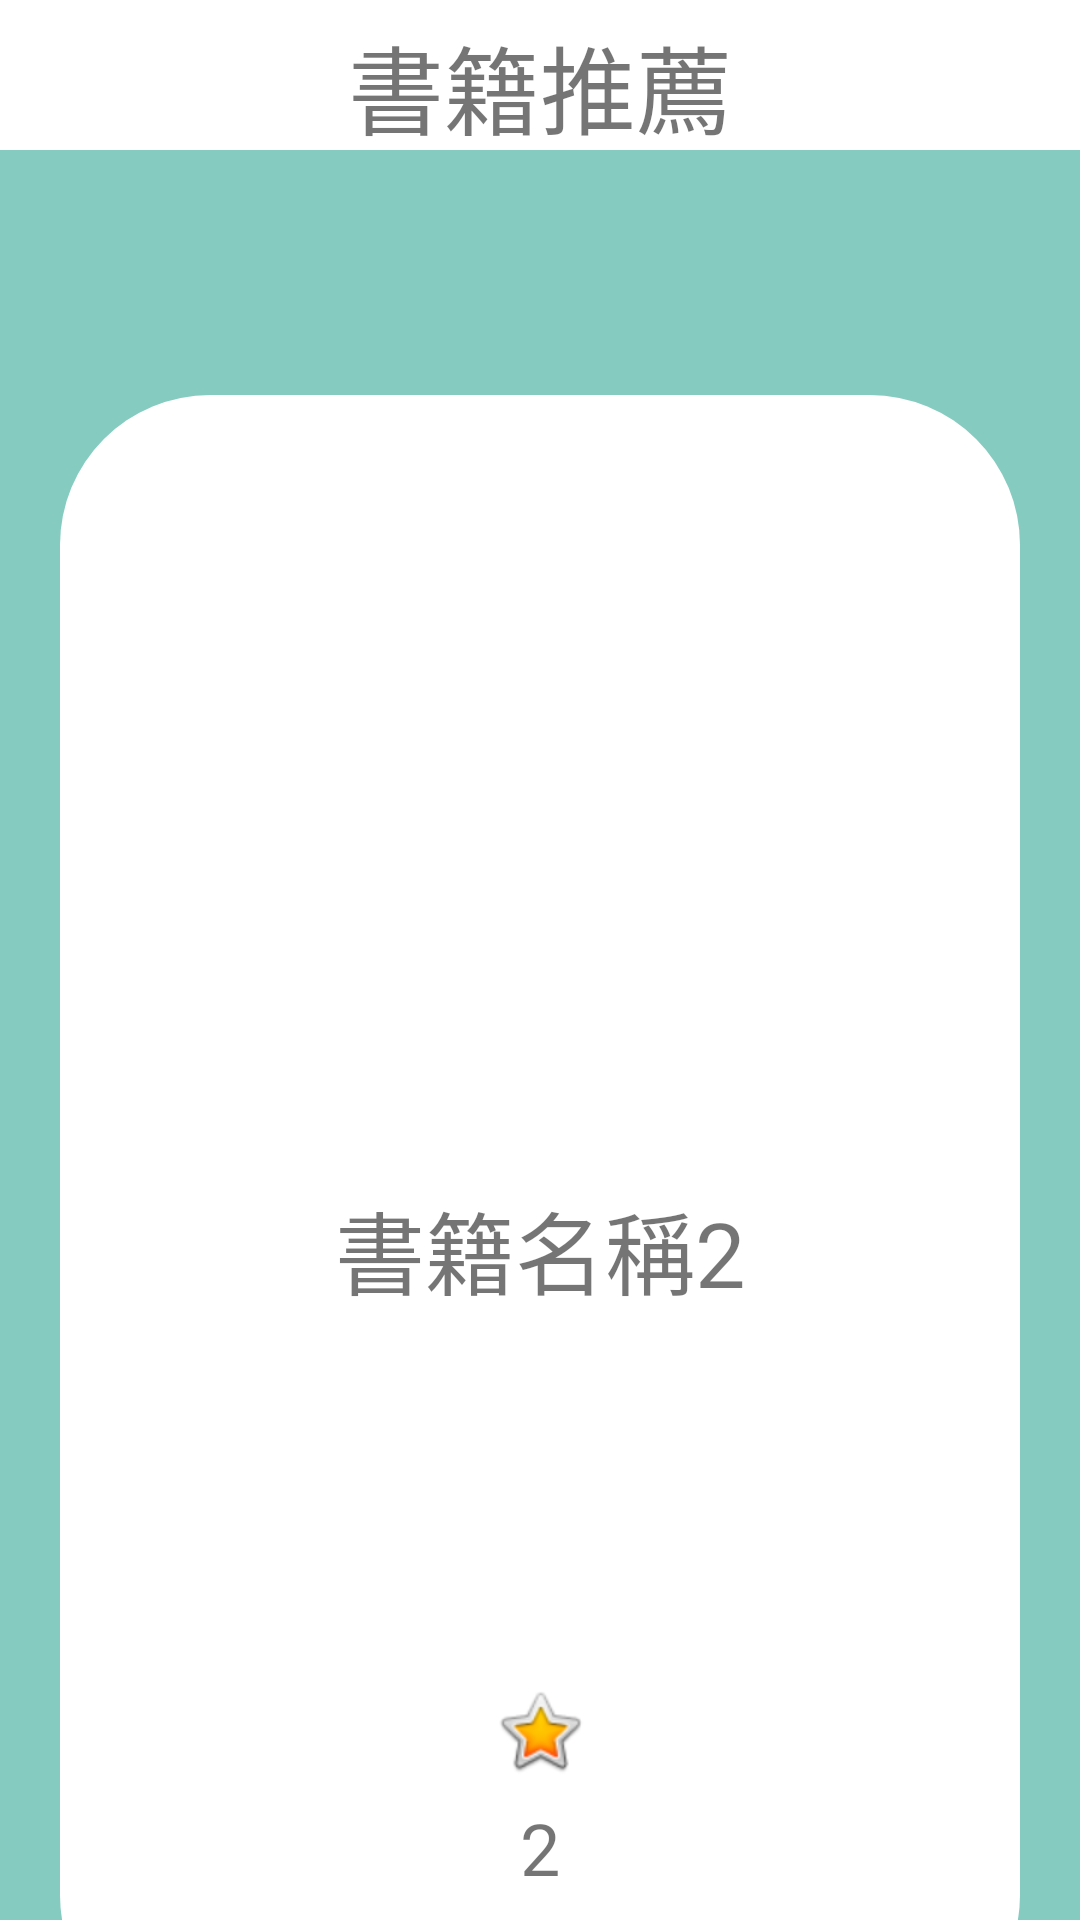

Layout XML and referenced resources for this Android screen:
<!-- AndroidManifest.xml: application theme AppTheme -->
<!-- res/layout/activity_first.xml -->
<?xml version="1.0" encoding="utf-8"?>
<LinearLayout xmlns:android="http://schemas.android.com/apk/res/android"
    xmlns:app="http://schemas.android.com/apk/res-auto"
    xmlns:tools="http://schemas.android.com/tools"
    android:layout_width="match_parent"
    android:layout_height="match_parent"
    android:orientation="vertical"
    android:background="@color/bgcolor"
    tools:context=".book.FirstActivity"
    >

    <RelativeLayout
        android:layout_width="match_parent"
        android:layout_height="wrap_content">

        <android.support.v7.widget.Toolbar
            android:id="@+id/toolbar1"
            android:layout_width="match_parent"
            android:layout_height="50dp"
            android:layout_gravity="start"
            android:layout_weight="9.26"
            android:background="@color/barcolor"
            android:minHeight="?attr/actionBarSize"
            android:theme="?attr/actionBarTheme" />

        <TextView
            android:id="@+id/pageName1"
            android:layout_width="wrap_content"
            android:layout_height="wrap_content"
            android:layout_centerHorizontal="true"
            android:layout_marginTop="5dp"
            android:text="書籍推薦"
            android:textSize="32sp" />

        <ImageButton
            android:id="@+id/homeButton1"
            android:src="@drawable/home"
            android:layout_width="70dp"
            android:layout_height="50dp"
            android:layout_alignParentEnd="true"
            android:layout_alignParentRight="true"
            android:layout_alignParentTop="true"
            android:background="@android:color/background_light" />

    </RelativeLayout>

    <LinearLayout
        android:layout_width="match_parent"
        android:layout_height="550dp"
        android:layout_marginTop="80dp"
        android:gravity="center_horizontal"
        android:orientation="horizontal">


        <LinearLayout
            android:id="@+id/bookInfoBox1"
            android:layout_width="320dp"
            android:layout_height="match_parent"
            android:background="@drawable/info_box"
            android:gravity="center_vertical"
            android:orientation="vertical">

            <ImageView
                android:id="@+id/bookImg1"
                android:layout_width="200dp"
                android:layout_height="200dp"
                android:layout_gravity="center_horizontal"
                android:scaleType="centerCrop" />

            <TextView
                android:id="@+id/bookName1"
                android:layout_width="300dp"
                android:layout_height="160dp"
                android:layout_gravity="center_horizontal"
                android:layout_marginTop="40px"
                android:text="書籍名稱1"
                android:textAlignment="center"
                android:textSize="30sp" />

            <ImageView
                android:layout_width="wrap_content"
                android:layout_height="wrap_content"
                android:layout_gravity="center_horizontal"
                android:layout_marginTop="20px"
                app:srcCompat="@android:drawable/btn_star_big_on" />

            <TextView
                android:id="@+id/bookRating1"
                android:layout_width="wrap_content"
                android:layout_height="wrap_content"
                android:layout_gravity="center_horizontal"
                android:layout_marginTop="20px"
                android:text="1"
                android:textSize="24sp" />

        </LinearLayout>

        <LinearLayout
            android:id="@+id/bookInfoBox2"
            android:layout_width="320dp"
            android:layout_height="match_parent"
            android:layout_marginLeft="50dp"
            android:background="@drawable/info_box"
            android:gravity="center_vertical"
            android:orientation="vertical">

            <ImageView
                android:id="@+id/bookImg2"
                android:layout_width="200dp"
                android:layout_height="200dp"
                android:layout_gravity="center_horizontal"
                android:scaleType="centerCrop" />

            <TextView
                android:id="@+id/bookName2"
                android:layout_width="300dp"
                android:layout_height="160dp"
                android:layout_gravity="center_horizontal"
                android:layout_marginTop="40px"
                android:text="書籍名稱2"
                android:textAlignment="center"
                android:textSize="30sp" />

            <ImageView
                android:layout_width="wrap_content"
                android:layout_height="wrap_content"
                android:layout_gravity="center_horizontal"
                android:layout_marginTop="20px"
                app:srcCompat="@android:drawable/btn_star_big_on" />

            <TextView
                android:id="@+id/bookRating2"
                android:layout_width="wrap_content"
                android:layout_height="wrap_content"
                android:layout_gravity="center_horizontal"
                android:layout_marginTop="20px"
                android:text="2"
                android:textSize="24sp" />

        </LinearLayout>

        <LinearLayout
            android:id="@+id/bookInfoBox3"
            android:layout_width="320dp"
            android:layout_height="match_parent"
            android:layout_marginLeft="50dp"
            android:background="@drawable/info_box"
            android:gravity="center_vertical"
            android:orientation="vertical">

            <ImageView
                android:id="@+id/bookImg3"
                android:layout_width="200dp"
                android:layout_height="200dp"
                android:layout_gravity="center_horizontal"
                android:scaleType="centerCrop" />

            <TextView
                android:id="@+id/bookName3"
                android:layout_width="300dp"
                android:layout_height="160dp"
                android:layout_gravity="center_horizontal"
                android:layout_marginTop="40px"
                android:text="書籍名稱3"
                android:textAlignment="center"
                android:textSize="30sp" />

            <ImageView
                android:layout_width="wrap_content"
                android:layout_height="wrap_content"
                android:layout_gravity="center_horizontal"
                android:layout_marginTop="20px"
                app:srcCompat="@android:drawable/btn_star_big_on" />

            <TextView
                android:id="@+id/bookRating3"
                android:layout_width="wrap_content"
                android:layout_height="wrap_content"
                android:layout_gravity="center_horizontal"
                android:layout_marginTop="20px"
                android:text="3"
                android:textSize="24sp" />

        </LinearLayout>

    </LinearLayout>
</LinearLayout>
<!-- resources referenced by this layout -->
<resources>
  <color name="barcolor">#ffffff</color>
  <color name="bgcolor">#85cbbf</color>
  <!-- drawable info_box (drawable) -->
  <?xml version="1.0" encoding="utf-8"?>
  <selector xmlns:android="http://schemas.android.com/apk/res/android">
      <item>
          <shape android:shape="rectangle">
              <solid android:color="@color/infocolor">
  
              </solid>
              <corners
                  android:radius="50dp"
                  />
  
          </shape>
  
      </item>
  </selector>
  <style name="AppTheme" parent="Theme.AppCompat.Light.DarkActionBar">
          
  
          <item name="windowNoTitle">true</item>
          <item name="windowActionBar">false</item>
          <item name="android:windowFullscreen">true</item>
          <item name="android:windowContentOverlay">@null</item>
          <item name="colorPrimary">@color/colorPrimary</item>
          <item name="colorPrimaryDark">@color/colorPrimaryDark</item>
          <item name="colorAccent">@color/colorAccent</item>
      </style>
  <color name="infocolor">#ffffff</color>
  <color name="colorPrimary">#3F51B5</color>
  <color name="colorPrimaryDark">#303F9F</color>
  <color name="colorAccent">#FF4081</color>
</resources>
